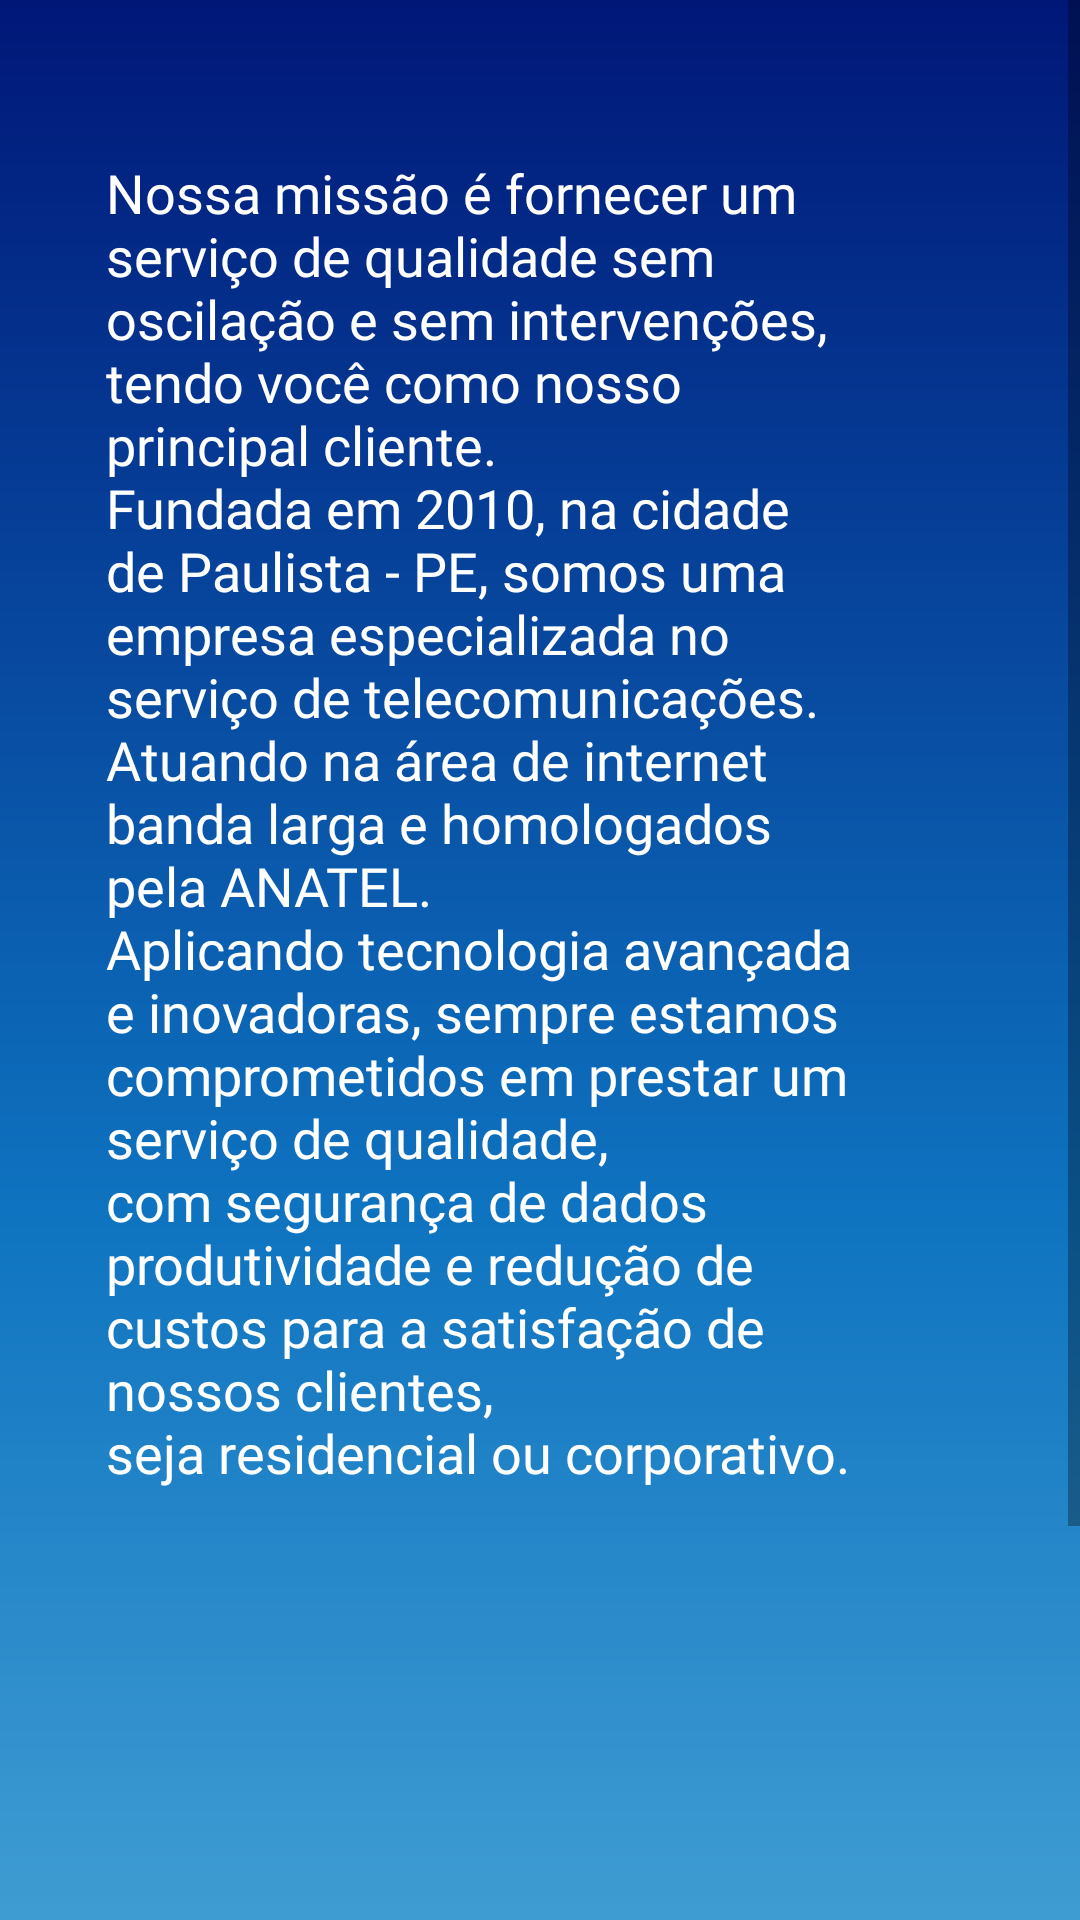

Layout XML and referenced resources for this Android screen:
<!-- AndroidManifest.xml: application theme Base.Theme.Projeto -->
<!-- res/layout/activity_sobre_apc.xml -->
<?xml version="1.0" encoding="utf-8"?>
<ScrollView xmlns:android="http://schemas.android.com/apk/res/android"
    xmlns:app="http://schemas.android.com/apk/res-auto"
    xmlns:tools="http://schemas.android.com/tools"
    android:layout_width="match_parent"
    android:layout_height="match_parent"
    android:fillViewport="true"
    tools:context=".activity.activitys.SobreApcActivity">

    <androidx.constraintlayout.widget.ConstraintLayout
        android:layout_width="match_parent"
        android:layout_height="wrap_content"
        android:background="@drawable/new_background">

        


        ;<TextView
            android:id="@+id/missao"
            android:layout_width="258dp"
            android:layout_height="523dp"
            android:layout_marginTop="52dp"
            android:elevation="2dp"
            android:fontFamily="@font/abel"
            android:text="@string/sobreApc"
            android:textAlignment="textStart"
            android:textAppearance="@style/TextAppearance.AppCompat.Body1"
            android:textColor="@color/white"
            android:textSize="18sp"
            app:layout_constraintEnd_toEndOf="parent"
            app:layout_constraintHorizontal_bias="0.346"
            app:layout_constraintStart_toStartOf="parent"
            app:layout_constraintTop_toTopOf="parent"
            tools:ignore="MissingConstraints" />

        <TextView
            android:id="@+id/developers"
            android:layout_width="0dp"
            android:layout_height="wrap_content"
            android:layout_marginStart="60dp"
            android:layout_marginTop="80dp"
            android:layout_marginEnd="190dp"
            android:elevation="2dp"
            android:fontFamily="@font/abel"
            android:text="@string/developers"
            android:textColor="@color/white"
            android:textSize="18sp"
            app:layout_constraintEnd_toEndOf="parent"
            app:layout_constraintHorizontal_bias="0.262"
            app:layout_constraintStart_toStartOf="parent"
            app:layout_constraintTop_toBottomOf="@+id/missao" />

        <ImageView
            android:id="@+id/imageView"
            android:layout_width="125dp"
            android:layout_height="76dp"
            android:layout_marginTop="152dp"
            android:contentDescription="@string/logoartepc"
            android:elevation="3sp"
            app:layout_constraintEnd_toEndOf="parent"
            app:layout_constraintHorizontal_bias="0.839"
            app:layout_constraintStart_toStartOf="parent"
            app:layout_constraintTop_toBottomOf="@+id/missao"
            app:srcCompat="@drawable/logotipo" />

        <ImageView
            android:id="@+id/imageView2"
            android:layout_width="409dp"
            android:layout_height="812dp"
            android:layout_marginTop="900dp"
            android:elevation="1dp"
            app:layout_constraintBottom_toTopOf="@+id/imageView"
            app:layout_constraintEnd_toEndOf="parent"
            app:layout_constraintTop_toTopOf="parent"
            app:srcCompat="@drawable/objeto15" />

    </androidx.constraintlayout.widget.ConstraintLayout>
</ScrollView>
<!-- resources referenced by this layout -->
<resources>
  <color name="white">#FFFFFF</color>
  <!-- drawable logotipo: png bitmap (drawable, 93525 bytes) -->
  <!-- drawable new_background (drawable) -->
  <?xml version="1.0" encoding="utf-8"?>
  <shape xmlns:android="http://schemas.android.com/apk/res/android"
      android:shape="rectangle">
      <gradient
          android:angle="90"
          android:centerColor="#0E73C0"
          android:endColor="#001778"
          android:startColor="#62B9DF">
  
      </gradient>
  </shape>
  <!-- drawable objeto15: webp bitmap (drawable, 1962 bytes) -->
  <string name="developers">Versão: 1.0.0
          \n
          \nDevelopers:
          \nValdery Silva
          \nGideone Berg
          \nThamíris Albuquerque</string>
  <string name="logoartepc">logoArtePC</string>
  <string name="sobreApc">
          Nossa missão é fornecer um serviço de qualidade sem oscilação e sem intervenções, tendo você como nosso principal cliente.
          \nFundada em 2010, na cidade de Paulista - PE, somos uma empresa especializada no serviço de telecomunicações.
          \nAtuando na área de internet banda larga e homologados pela ANATEL.
          \nAplicando tecnologia avançada e inovadoras, sempre estamos comprometidos em prestar um serviço de qualidade, \ncom segurança de dados produtividade e redução de custos para a satisfação de nossos clientes, \nseja residencial ou corporativo.
          \n
          \n
          \n
          \n
          \n
      </string>
  <style name="Base.Theme.Projeto" parent="Theme.AppCompat.DayNight.NoActionBar">
          
          <item name="colorPrimaryDark">@color/azulMarinho</item>
          <item name="colorPrimary">@color/azulEscuro</item>
      </style>
  <color name="azulMarinho">#001778</color>
  <color name="azulEscuro">#141526</color>
</resources>
